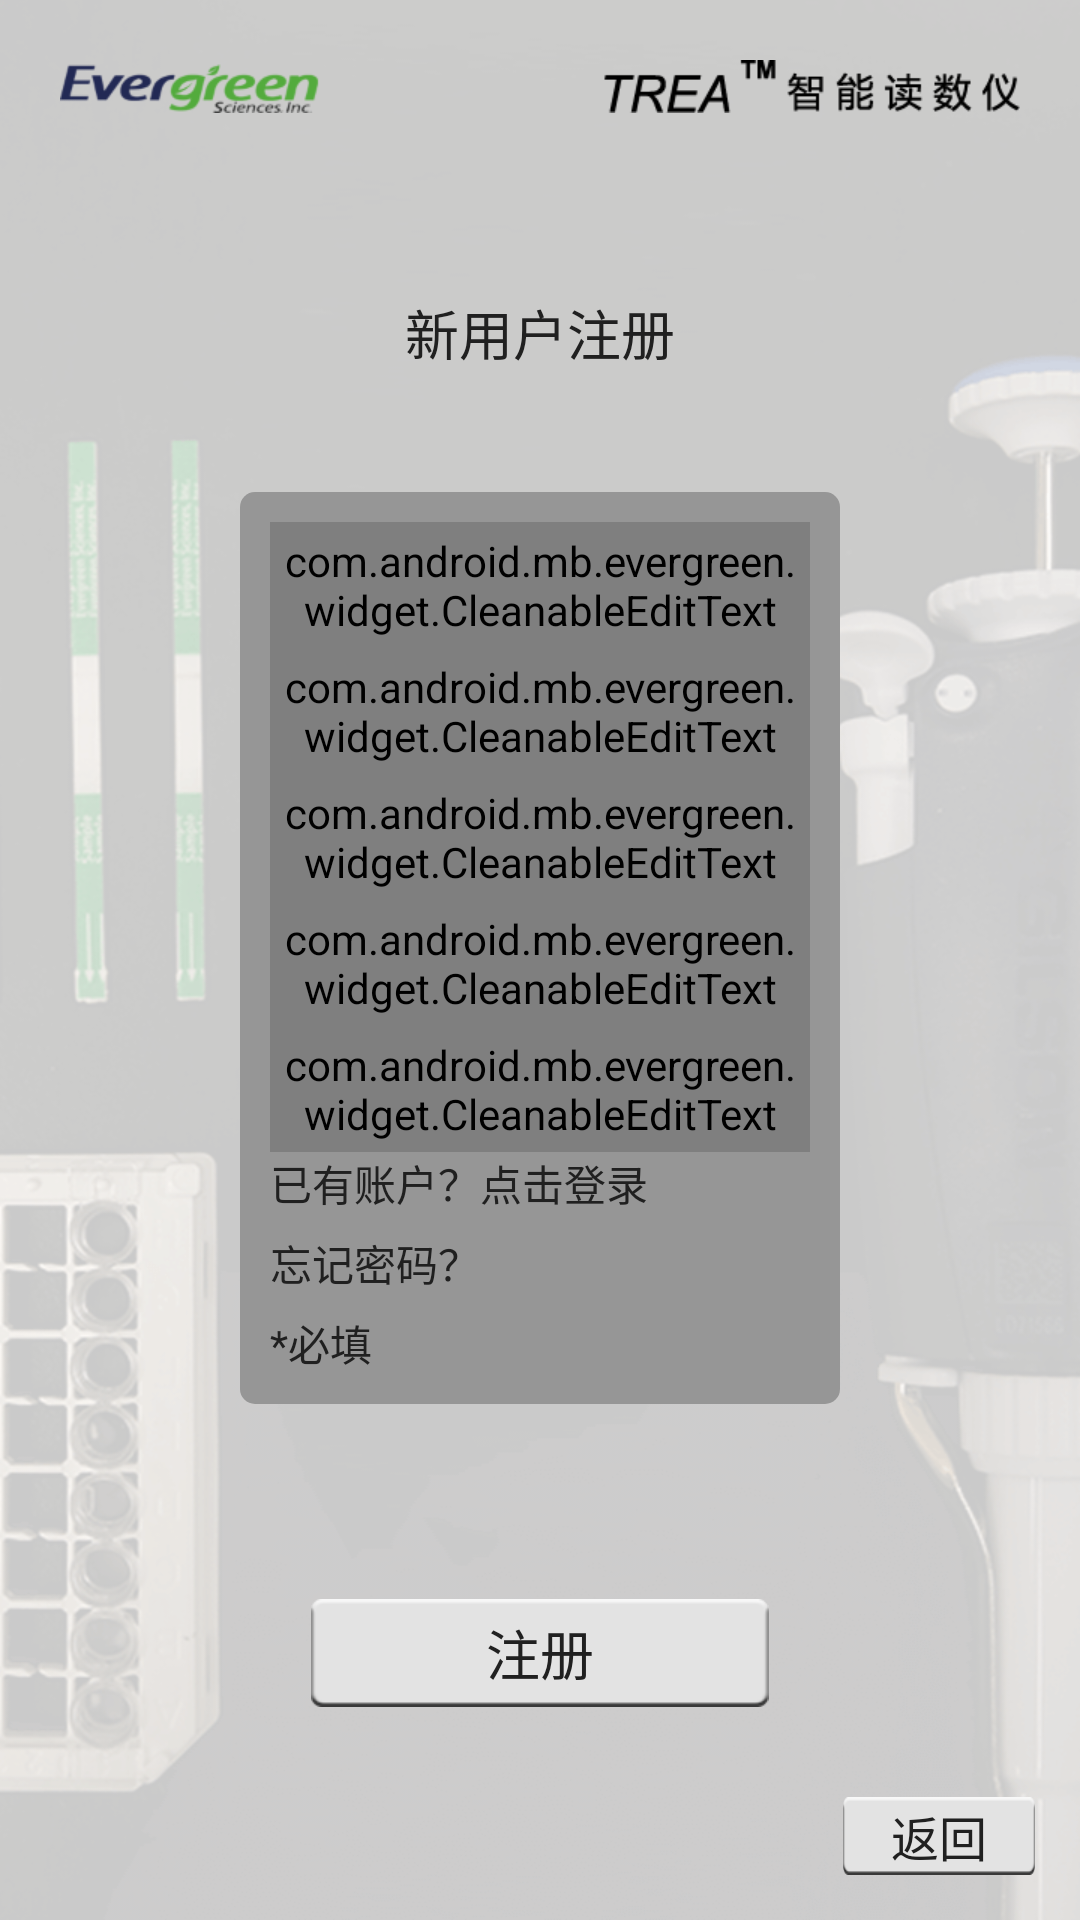

Reconstruct the res/layout file that produces this screen, plus the resources it refers to.
<!-- AndroidManifest.xml: application theme AppTheme -->
<!-- res/layout/activity_register.xml -->
<?xml version="1.0" encoding="utf-8"?>
<LinearLayout xmlns:android="http://schemas.android.com/apk/res/android"
    android:layout_width="match_parent"
    android:layout_height="match_parent"
    android:background="@mipmap/bg_login"
    android:orientation="vertical">
    <ImageView
        android:layout_width="match_parent"
        android:layout_height="wrap_content"
        android:src="@mipmap/bg_tm_top"
        android:layout_marginTop="20dp"/>
    <TextView
        android:layout_width="wrap_content"
        android:layout_height="wrap_content"
        android:layout_gravity="center_horizontal"
        android:layout_marginTop="60dp"
        android:textColor="@color/text_black_1"
        android:textSize="18sp"
        android:text="@string/new_user_register"/>
    <LinearLayout
        android:layout_width="200dp"
        android:layout_height="wrap_content"
        android:padding="10dp"
        android:layout_marginTop="40dp"
        android:layout_gravity="center_horizontal"
        android:background="@drawable/background_corners"
        android:orientation="vertical">
        <com.android.mb.evergreen.widget.CleanableEditText
            android:id="@+id/et_account"
            android:layout_width="match_parent"
            android:layout_height="42dp"
            android:imeOptions="actionNext"
            android:singleLine="true"
            android:hint="@string/edt_user_name"
            android:textSize="14sp" />
        <com.android.mb.evergreen.widget.CleanableEditText
            android:id="@+id/et_password"
            android:layout_width="match_parent"
            android:layout_height="42dp"
            android:singleLine="true"
            android:imeOptions="actionNext"
            android:hint="@string/edt_pwd"
            android:textSize="14sp" />
        <com.android.mb.evergreen.widget.CleanableEditText
            android:id="@+id/et_confirm_pwd"
            android:layout_width="match_parent"
            android:layout_height="42dp"
            android:lines="1"
            android:imeOptions="actionNext"
            android:hint="@string/edt_confirm_pwd"
            android:textSize="14sp" />
        <com.android.mb.evergreen.widget.CleanableEditText
            android:id="@+id/et_name"
            android:layout_width="match_parent"
            android:layout_height="42dp"
            android:imeOptions="actionNext"
            android:singleLine="true"
            android:hint="@string/edt_surname"
            android:textSize="14sp" />
        <com.android.mb.evergreen.widget.CleanableEditText
            android:id="@+id/et_org"
            android:layout_width="match_parent"
            android:layout_height="42dp"
            android:singleLine="true"
            android:imeOptions="actionDone"
            android:hint="@string/edt_company"
            android:textSize="14sp" />
        <TextView
            android:id="@+id/btn_login"
            android:layout_width="wrap_content"
            android:layout_height="wrap_content"
            android:textSize="14sp"
            android:gravity="center"
            android:textColor="@color/text_black_1"
            android:text="@string/has_account"/>
        <TextView
            android:id="@+id/btn_forget_pwd"
            android:layout_width="wrap_content"
            android:layout_height="wrap_content"
            android:layout_marginTop="6dp"
            android:textSize="14sp"
            android:gravity="center"
            android:textColor="@color/text_black_1"
            android:text="@string/forget_pwd"/>
        <TextView
            android:layout_width="wrap_content"
            android:layout_height="wrap_content"
            android:layout_marginTop="6dp"
            android:textSize="14sp"
            android:gravity="center"
            android:textColor="@color/text_black_1"
            android:text="@string/tv_tip"/>
    </LinearLayout>
    <View
        android:layout_width="0dp"
        android:layout_height="0dp"
        android:layout_weight="1"/>
    <TextView
        android:id="@+id/btn_register"
        android:layout_width="wrap_content"
        android:layout_height="wrap_content"
        android:textSize="18sp"
        android:gravity="center"
        android:background="@mipmap/bg_button"
        android:layout_gravity="center"
        android:textColor="@color/text_black_1"
        android:text="@string/register"/>
    <TextView
        android:id="@+id/btn_back"
        android:layout_width="64dp"
        android:layout_height="26dp"
        android:layout_marginRight="15dp"
        android:layout_marginBottom="15dp"
        android:layout_marginTop="30dp"
        android:textColor="@color/text_black_1"
        android:textSize="16sp"
        android:gravity="center"
        android:background="@mipmap/bg_button"
        android:layout_gravity="right"
        android:text="@string/back"/>
</LinearLayout>
<!-- resources referenced by this layout -->
<resources>
  <color name="text_black_1">#202020</color>
  <!-- drawable background_corners (drawable) -->
  <?xml version="1.0" encoding="utf-8"?>
  <selector xmlns:android="http://schemas.android.com/apk/res/android">
      <item>
          <shape>
              <solid android:color="#969696" />
              <corners android:radius="5dp" />
          </shape>
      </item>
  </selector>
  <!-- mipmap bg_login: png bitmap (mipmap-xhdpi, 110244 bytes) -->
  <!-- mipmap bg_tm_top: png bitmap (mipmap-xhdpi, 4539 bytes) -->
  <string name="back">返回</string>
  <string name="edt_company">机构名</string>
  <string name="edt_confirm_pwd">确认密码</string>
  <string name="edt_pwd">密码</string>
  <string name="edt_surname">姓名</string>
  <string name="edt_user_name">用户名</string>
  <string name="forget_pwd">忘记密码？</string>
  <string name="has_account">已有账户？点击登录</string>
  <string name="new_user_register">新用户注册</string>
  <string name="register">注册</string>
  <string name="tv_tip">*必填</string>
  <style name="AppTheme" parent="Theme.AppCompat.Light.NoActionBar">
          
          <item name="colorPrimary">@color/title_bg</item>
          <item name="colorPrimaryDark">@color/title_bg</item>
          <item name="colorAccent">@color/title_bg</item>
      </style>
  <color name="title_bg">#333333</color>
</resources>
